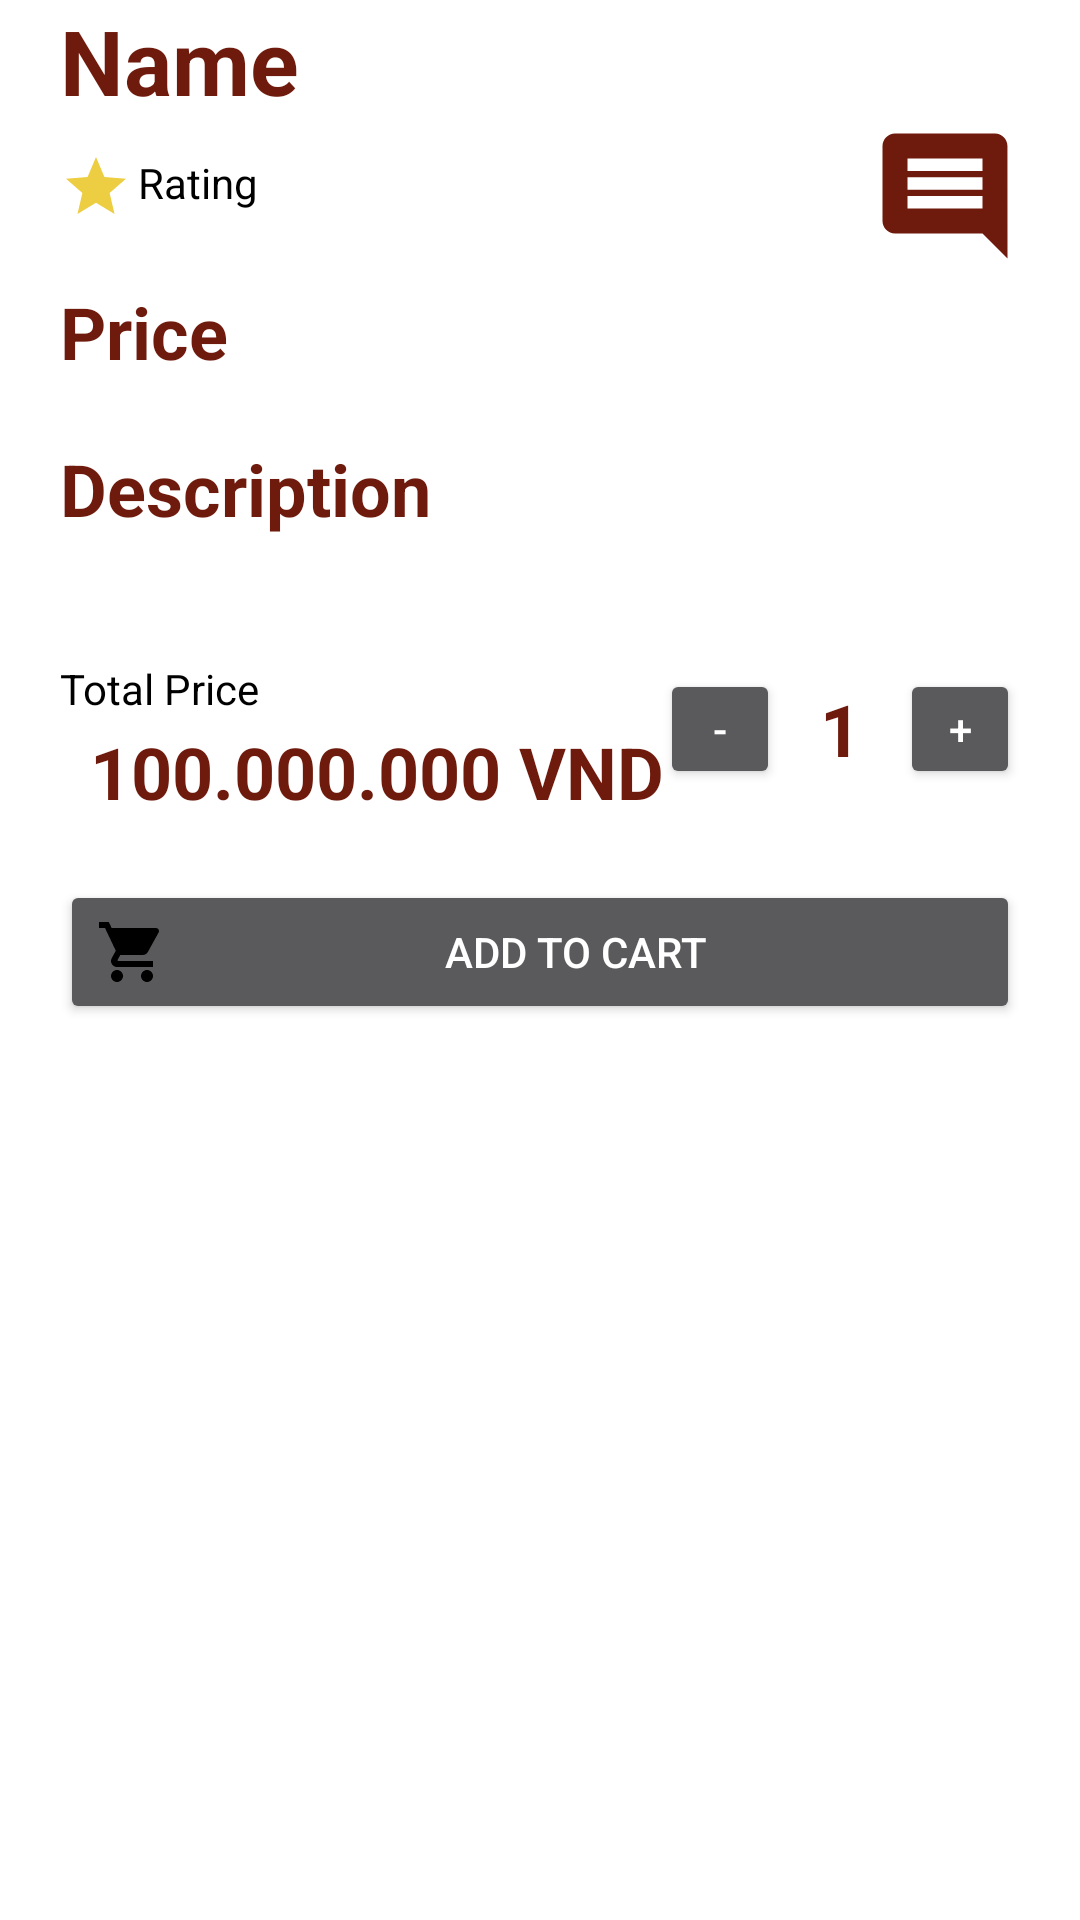

This screen was rendered from an Android layout file. Write that file and the resources it references.
<!-- AndroidManifest.xml: application theme Theme.EvermoreBakery -->
<!-- res/layout/fragment_details.xml -->
<?xml version="1.0" encoding="utf-8"?>
<ScrollView
    xmlns:android="http://schemas.android.com/apk/res/android"
    xmlns:app="http://schemas.android.com/apk/res-auto"
    xmlns:tools="http://schemas.android.com/tools"
    android:layout_width="match_parent"
    android:layout_height="wrap_content"
    android:paddingStart="20dp"
    android:paddingEnd="20dp"
    android:background="@color/white"
    android:overScrollMode="never"
    android:scrollbars="none"
    android:scrollbarSize="0dp"
    android:orientation="vertical"
    tools:context=".Fragment.FragmentDetails"
>

    <RelativeLayout
        android:layout_width="match_parent"
        android:layout_height="wrap_content"
    >

        <TextView
            android:id="@+id/vText_fDetails_Name"
            style="@style/TextViewTitle"
            android:layout_width="match_parent"
            android:layout_height="wrap_content"
            android:text="@string/name"
        />

        <ImageView
            android:id="@+id/vImage_fDetails_Star"
            android:layout_width="wrap_content"
            android:layout_height="wrap_content"
            android:layout_below="@+id/vText_fDetails_Name"
            android:layout_marginTop="10dp"
            android:contentDescription="@string/image"
            app:srcCompat="@drawable/icon_star"
            tools:ignore="ImageContrastCheck"
        />

        <TextView
            android:id="@+id/vText_fDetails_Rating"
            style="@style/TextViewBasic"
            android:layout_width="wrap_content"
            android:layout_height="wrap_content"
            android:layout_below="@+id/vText_fDetails_Name"
            android:layout_marginStart="2dp"
            android:layout_marginTop="11dp"
            android:layout_toEndOf="@+id/vImage_fDetails_Star"
            android:text="@string/rating" />

        <TextView
            android:id="@+id/vText_fDetails_Comment"
            style="@style/TextViewFaded"
            android:layout_width="wrap_content"
            android:layout_height="wrap_content"
            android:layout_below="@+id/vText_fDetails_Name"
            android:layout_marginStart="5dp"
            android:layout_marginTop="11dp"
            android:layout_toEndOf="@+id/vText_fDetails_Rating"
            android:text="@string/comment"
            tools:ignore="TextContrastCheck"
        />

        <ImageView
            android:id="@+id/vImage_fDetails_Comment"
            android:layout_width="50dp"
            android:layout_height="50dp"
            android:layout_below="@+id/vText_fDetails_Name"
            android:layout_alignParentEnd="true"
            android:contentDescription="@string/image"
            app:srcCompat="@drawable/icon_comment"
        />

        <TextView
            android:id="@+id/vText_fDetails_Price"
            style="@style/TextViewMedium"
            android:layout_width="match_parent"
            android:layout_height="wrap_content"
            android:layout_below="@+id/vImage_fDetails_Star"
            android:layout_marginTop="20dp"
            android:text="@string/price"
            tools:ignore="TextContrastCheck"
        />

        <TextView
            android:id="@+id/vText_fDetails_DescriptionTitle"
            style="@style/TextViewMedium"
            android:layout_width="match_parent"
            android:layout_height="wrap_content"
            android:layout_below="@+id/vText_fDetails_Price"
            android:layout_marginTop="20dp"
            android:text="@string/description"
        />

        <TextView
            android:id="@+id/vText_fDetails_Description"
            style="@style/TextViewFaded"
            android:layout_width="match_parent"
            android:layout_height="wrap_content"
            android:layout_below="@+id/vText_fDetails_DescriptionTitle"
            android:layout_marginTop="2dp"
            android:text="@string/description_area"
            tools:ignore="TextContrastCheck"
        />

        <TextView
            android:id="@+id/vText_fDetails_TotalPriceTitle"
            style="@style/TextViewBasic"
            android:layout_width="wrap_content"
            android:layout_height="wrap_content"
            android:layout_below="@+id/vText_fDetails_Description"
            android:layout_marginTop="20dp"
            android:text="@string/total_price"
        />

        <TextView
            android:id="@+id/vText_fDetails_TotalPrice"
            style="@style/TextViewMedium"
            android:layout_width="wrap_content"
            android:layout_height="wrap_content"
            android:layout_below="@+id/vText_fDetails_TotalPriceTitle"
            android:layout_marginTop="2dp"
            android:layout_marginStart="10dp"
            android:text="@string/total_price_number"
        />

        <androidx.appcompat.widget.AppCompatButton
            android:id="@+id/uButton_fDetails_Decrease"
            style="@style/ButtonValue"
            android:layout_width="40dp"
            android:layout_height="40dp"
            android:layout_below="@+id/vText_fDetails_Description"
            android:layout_toStartOf="@+id/vText_fDetails_Quantity"
            android:layout_marginTop="23dp"
            android:text="@string/decrease"
            tools:ignore="TouchTargetSizeCheck,TextSizeCheck"
        />

        <TextView
            android:id="@+id/vText_fDetails_Quantity"
            style="@style/TextViewMedium"
            android:layout_width="40dp"
            android:layout_height="40dp"
            android:layout_below="@+id/vText_fDetails_Description"
            android:layout_toStartOf="@+id/uButton_fDetails_Increase"
            android:layout_marginTop="23dp"
            android:gravity="center"
            android:text="@string/quantity_number"
            tools:ignore="TextSizeCheck"
        />

        <androidx.appcompat.widget.AppCompatButton
            android:id="@+id/uButton_fDetails_Increase"
            style="@style/ButtonValue"
            android:layout_width="40dp"
            android:layout_height="40dp"
            android:layout_below="@+id/vText_fDetails_Description"
            android:layout_alignParentEnd="true"
            android:layout_marginTop="23dp"
            android:text="@string/increase"
            tools:ignore="TouchTargetSizeCheck,TextSizeCheck"
        />

        <androidx.appcompat.widget.AppCompatButton
            android:id="@+id/uButton_fDetails_Cart"
            style="@style/ButtonIcon"
            android:layout_width="match_parent"
            android:layout_height="wrap_content"
            android:layout_below="@+id/vText_fDetails_TotalPrice"
            android:layout_marginTop="20dp"
            android:drawableStart="@drawable/icon_cart"
            android:text="@string/add_to_cart"
            tools:ignore="VisualLintButtonSize"
        />

    </RelativeLayout>

</ScrollView>
<!-- resources referenced by this layout -->
<resources>
  <color name="white">#ffffff</color>
  <!-- drawable icon_cart (drawable) -->
  <vector xmlns:android="http://schemas.android.com/apk/res/android" android:height="24dp" android:tint="@color/black" android:viewportHeight="24" android:viewportWidth="24" android:width="24dp">
        
      <path android:fillColor="@android:color/white" android:pathData="M7,18c-1.1,0 -1.99,0.9 -1.99,2S5.9,22 7,22s2,-0.9 2,-2 -0.9,-2 -2,-2zM1,2v2h2l3.6,7.59 -1.35,2.45c-0.16,0.28 -0.25,0.61 -0.25,0.96 0,1.1 0.9,2 2,2h12v-2L7.42,15c-0.14,0 -0.25,-0.11 -0.25,-0.25l0.03,-0.12 0.9,-1.63h7.45c0.75,0 1.41,-0.41 1.75,-1.03l3.58,-6.49c0.08,-0.14 0.12,-0.31 0.12,-0.48 0,-0.55 -0.45,-1 -1,-1L5.21,4l-0.94,-2L1,2zM17,18c-1.1,0 -1.99,0.9 -1.99,2s0.89,2 1.99,2 2,-0.9 2,-2 -0.9,-2 -2,-2z"/>
      
  </vector>
  <!-- drawable icon_comment (drawable) -->
  <vector xmlns:android="http://schemas.android.com/apk/res/android" android:autoMirrored="true" android:height="24dp" android:tint="@color/cedar_wood" android:viewportHeight="24" android:viewportWidth="24" android:width="24dp">
        
      <path android:fillColor="@android:color/white" android:pathData="M21.99,4c0,-1.1 -0.89,-2 -1.99,-2L4,2c-1.1,0 -2,0.9 -2,2v12c0,1.1 0.9,2 2,2h14l4,4 -0.01,-18zM18,14L6,14v-2h12v2zM18,11L6,11L6,9h12v2zM18,8L6,8L6,6h12v2z"/>
      
  </vector>
  <!-- drawable icon_star (drawable) -->
  <vector xmlns:android="http://schemas.android.com/apk/res/android" android:height="24dp" android:tint="@color/sandstorm" android:viewportHeight="24" android:viewportWidth="24" android:width="24dp">
        
      <path android:fillColor="@android:color/white" android:pathData="M12,17.27L18.18,21l-1.64,-7.03L22,9.24l-7.19,-0.61L12,2 9.19,8.63 2,9.24l5.46,4.73L5.82,21z"/>
      
  </vector>
  <string name="add_to_cart">Add to Cart</string>
  <string name="comment">Comment</string>
  <string name="decrease">-</string>
  <string name="description">Description</string>
  <string name="description_area">Description Area</string>
  <string name="image">Image</string>
  <string name="increase">+</string>
  <string name="name">Name</string>
  <string name="price">Price</string>
  <string name="quantity_number">1</string>
  <string name="rating">Rating</string>
  <string name="total_price">Total Price</string>
  <string name="total_price_number">100.000.000 VND</string>
  <style name="TextViewBasic">
          <item name="android:textSize">14sp</item>
          <item name="android:textColor">@color/black</item>
      </style>
  <style name="TextViewMedium">
          <item name="android:textSize">24sp</item>
          <item name="android:textStyle">bold</item>
          <item name="android:textColor">@color/cedar_wood</item>
      </style>
  <style name="TextViewTitle">
          <item name="android:textSize">30sp</item>
          <item name="android:textStyle">bold</item>
          <item name="android:textColor">@color/cedar_wood</item>
      </style>
  <style name="Theme.EvermoreBakery" parent="Base.Theme.EvermoreBakery" />
  <color name="black">#000000</color>
  <color name="cedar_wood">#6e1a0c</color>
  <color name="sandstorm">#edcd42</color>
  <style name="Base.Theme.EvermoreBakery" parent="Theme.MaterialComponents.NoActionBar">
          <item name="colorPrimary">@color/rust_brown</item>
          <item name="android:statusBarColor">@color/rust_brown</item>
          <item name="android:windowLightStatusBar">true</item>
      </style>
  <color name="rust_brown">#8b3a0d</color>
</resources>
